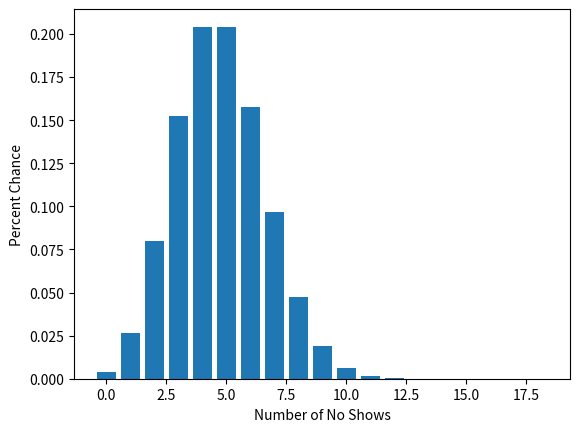

Write Python code to recreate this figure.
#BINOMIAL DISTRIBUTION - NO SHOW PROBABILITY

import numpy as np
import scipy
import matplotlib.pyplot as plt
from scipy.stats import binom

n = 18 #n = number of appointments
p = 0.263 # p = no-show probablility
r_values = list(range(n+1))
mean, var = binom.stats(n,p)
dist = [binom.pmf(r, n, p) for r in r_values]

print("r\tp(r)")
for i in range(n +1):
    print(str(r_values[i]) + "\t" + str(dist[i]))
    
print("mean = "+str(mean))
print("variance = "+str(var))

#The above will output the mostly likely number of no-shows based on the probability and total booked appointments (n & p respectively)


n = 18
p = 0.263
# defining list of r values 
r_values = list(range(n + 1)) 
# list of pmf values 
dist = [binom.pmf(r, n, p) for r in r_values ] 
# plotting the graph  
plt.bar(r_values, dist)
plt.xlabel("Number of No Shows")
plt.ylabel("Percent Chance")
plt.show()

#This section will output the same information, but will display it graphically using the matplotlib package
